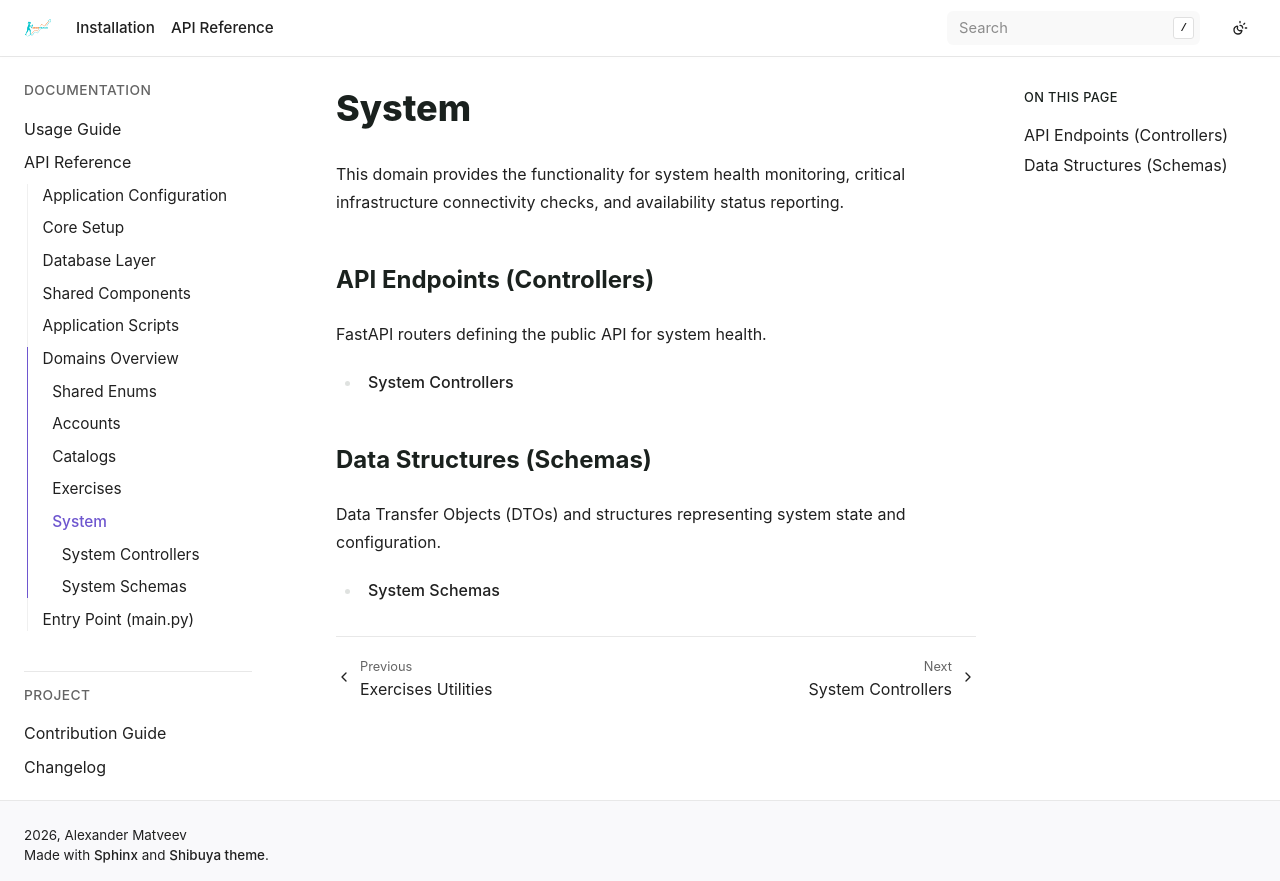

repository: bizoxe/iron-track · page: api/domain/system/index.html · generator: sphinx

System
======

This domain provides the functionality for system health monitoring, critical infrastructure connectivity checks, and availability status reporting.

API Endpoints (Controllers)
---------------------------

FastAPI routers defining the public API for system health.

.. toctree::
    :maxdepth: 1

    controllers

Data Structures (Schemas)
-------------------------

Data Transfer Objects (DTOs) and structures representing system state and configuration.

.. toctree::
    :maxdepth: 1

    schemas
